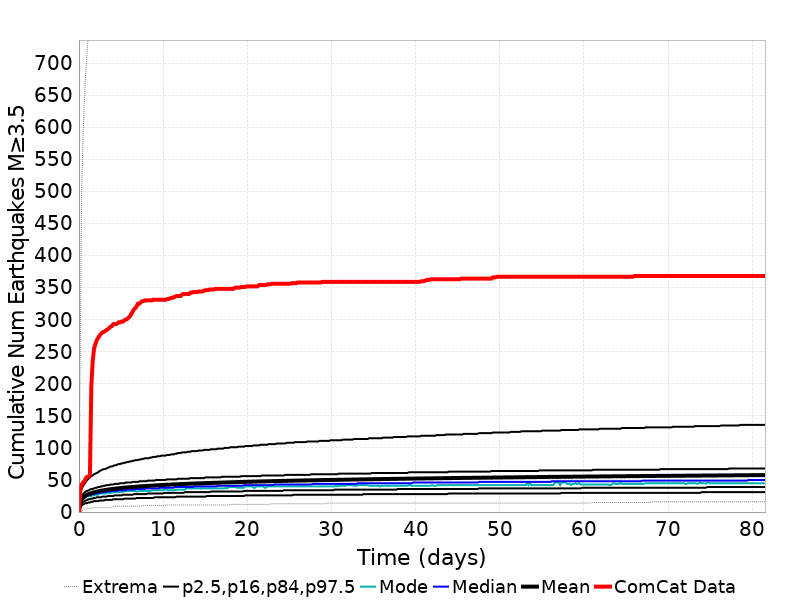

Source data for this figure (header and first rows):
Time (days), ComCat Data, Simulation Mean, Simulation Median, Simulation Mode, Simulation Minimum, Simulation Maximum, 2.5 %-ile, 16 %-ile, 84 %-ile, 97.5 %-ile
0.0, 0.0, 0.0, 0.0, 0.0, 0.0, 0.0, 0.0, 0.0, 0.0, 0.0
0.1633, 34.0, 16.63, 16.0, 15.0, 1.0, 270.0, 8.0, 12.0, 21.0, 29.0
0.3267, 43.0, 20.51, 19.0, 19.0, 1.0, 503.0, 10.0, 14.0, 25.0, 36.0
0.49, 46.0, 22.85, 21.0, 21.0, 4.0, 589.0, 12.0, 16.0, 28.0, 41.0
0.6534, 48.0, 24.55, 23.0, 21.0, 5.0, 645.0, 13.0, 17.0, 30.0, 44.0
0.8167, 53.0, 25.91, 24.0, 23.0, 6.0, 686.0, 14.0, 18.0, 32.0, 47.0
0.98, 55.0, 27.02, 25.0, 25.0, 6.0, 719.0, 14.0, 19.0, 33.0, 50.0
1.143, 55.0, 27.97, 26.0, 25.0, 6.0, 749.0, 15.0, 20.0, 34.0, 52.0
1.307, 58.0, 28.8, 27.0, 25.0, 6.0, 771.0, 15.0, 20.0, 35.0, 54.0
1.47, 195.0, 29.54, 27.0, 25.0, 6.0, 801.0, 16.0, 21.0, 36.0, 56.0
1.633, 235.0, 30.21, 28.0, 26.0, 6.0, 818.0, 16.0, 21.0, 36.0, 57.0
1.797, 255.0, 30.82, 28.0, 26.0, 7.0, 830.0, 17.0, 22.0, 37.0, 59.0
1.96, 262.0, 31.37, 29.0, 27.0, 7.0, 848.0, 17.0, 22.0, 38.0, 60.0
2.123, 268.0, 31.89, 29.0, 27.0, 7.0, 858.0, 17.0, 23.0, 38.0, 61.0
2.287, 272.0, 32.37, 30.0, 27.0, 7.0, 871.0, 17.0, 23.0, 39.0, 62.0
2.45, 275.0, 32.81, 30.0, 29.0, 7.0, 883.0, 18.0, 23.0, 39.0, 64.0
2.613, 278.0, 33.23, 30.0, 29.0, 7.0, 897.0, 18.0, 23.0, 40.0, 65.0
2.777, 280.0, 33.63, 31.0, 29.0, 7.0, 913.0, 18.0, 24.0, 40.0, 66.0
2.94, 281.0, 34.01, 31.0, 29.0, 7.0, 925.0, 18.0, 24.0, 41.0, 67.0
3.103, 282.0, 34.37, 31.0, 29.0, 7.0, 930.0, 19.0, 24.0, 41.0, 67.0
3.267, 284.0, 34.71, 32.0, 29.0, 7.0, 941.0, 19.0, 24.0, 42.0, 68.0
3.43, 285.0, 35.03, 32.0, 30.0, 7.0, 957.0, 19.0, 25.0, 42.0, 69.0
3.593, 287.0, 35.34, 32.0, 30.0, 7.0, 968.0, 19.0, 25.0, 42.0, 70.0
3.757, 289.0, 35.63, 32.0, 30.0, 7.0, 976.0, 19.0, 25.0, 43.0, 71.0
3.92, 290.0, 35.9, 33.0, 30.0, 7.0, 984.0, 19.0, 25.0, 43.0, 71.0
4.083, 293.0, 36.17, 33.0, 31.0, 8.0, 995.0, 20.0, 25.0, 43.0, 72.0
4.247, 293.0, 36.43, 33.0, 31.0, 9.0, 1001, 20.0, 26.0, 44.0, 73.0
4.41, 293.0, 36.69, 33.0, 31.0, 9.0, 1007, 20.0, 26.0, 44.0, 73.0
4.574, 294.0, 36.93, 33.0, 31.0, 9.0, 1018, 20.0, 26.0, 44.0, 74.0
4.737, 296.0, 37.17, 34.0, 31.0, 9.0, 1026, 20.0, 26.0, 44.0, 75.0
4.9, 296.0, 37.39, 34.0, 31.0, 9.0, 1037, 20.0, 26.0, 45.0, 75.0
5.064, 297.0, 37.61, 34.0, 31.0, 9.0, 1046, 20.0, 26.0, 45.0, 76.0
5.227, 297.0, 37.82, 34.0, 32.0, 9.0, 1050, 20.0, 27.0, 45.0, 76.0
5.39, 299.0, 38.03, 34.0, 32.0, 9.0, 1057, 21.0, 27.0, 45.0, 77.0
5.554, 300.0, 38.22, 34.0, 33.0, 9.0, 1064, 21.0, 27.0, 46.0, 77.0
5.717, 301.0, 38.41, 35.0, 33.0, 9.0, 1072, 21.0, 27.0, 46.0, 78.0
5.88, 303.0, 38.61, 35.0, 33.0, 9.0, 1080, 21.0, 27.0, 46.0, 78.0
6.044, 305.0, 38.8, 35.0, 33.0, 9.0, 1087, 21.0, 27.0, 46.0, 79.0
6.207, 309.0, 38.98, 35.0, 33.0, 9.0, 1092, 21.0, 27.0, 46.0, 79.0
6.37, 312.0, 39.15, 35.0, 33.0, 9.0, 1095, 21.0, 27.0, 47.0, 80.0
6.534, 316.0, 39.32, 35.0, 33.0, 9.0, 1097, 21.0, 28.0, 47.0, 80.0
6.697, 318.0, 39.49, 36.0, 33.0, 9.0, 1103, 21.0, 28.0, 47.0, 81.0
6.86, 321.0, 39.65, 36.0, 32.0, 9.0, 1105, 22.0, 28.0, 47.0, 81.0
7.024, 325.0, 39.81, 36.0, 32.0, 9.0, 1108, 22.0, 28.0, 47.0, 81.0
7.187, 325.0, 39.97, 36.0, 33.0, 9.0, 1113, 22.0, 28.0, 48.0, 82.0
7.35, 327.0, 40.12, 36.0, 33.0, 9.0, 1115, 22.0, 28.0, 48.0, 82.0
7.514, 329.0, 40.27, 36.0, 33.0, 10.0, 1117, 22.0, 28.0, 48.0, 83.0
7.677, 329.0, 40.42, 36.0, 33.0, 10.0, 1120, 22.0, 28.0, 48.0, 83.0
7.84, 330.0, 40.56, 36.0, 33.0, 10.0, 1125, 22.0, 28.0, 48.0, 84.0
8.004, 330.0, 40.71, 37.0, 33.0, 10.0, 1129, 22.0, 28.0, 48.0, 84.0
8.167, 330.0, 40.85, 37.0, 33.0, 10.0, 1133, 22.0, 29.0, 49.0, 84.0
8.33, 330.0, 40.98, 37.0, 33.0, 10.0, 1133, 22.0, 29.0, 49.0, 84.0
8.494, 330.0, 41.11, 37.0, 33.0, 10.0, 1136, 22.0, 29.0, 49.0, 85.0
8.657, 330.0, 41.24, 37.0, 34.0, 10.0, 1136, 22.0, 29.0, 49.0, 85.0
8.82, 331.0, 41.37, 37.0, 34.0, 10.0, 1139, 22.0, 29.0, 49.0, 86.0
8.984, 331.0, 41.5, 37.0, 34.0, 10.0, 1141, 23.0, 29.0, 49.0, 86.0
9.147, 331.0, 41.62, 37.0, 34.0, 10.0, 1146, 23.0, 29.0, 50.0, 86.0
9.31, 331.0, 41.74, 37.0, 34.0, 10.0, 1150, 23.0, 29.0, 50.0, 87.0
9.474, 331.0, 41.87, 37.0, 34.0, 10.0, 1151, 23.0, 29.0, 50.0, 87.0
9.637, 331.0, 41.98, 38.0, 34.0, 10.0, 1154, 23.0, 29.0, 50.0, 87.0
... 440 more rows
